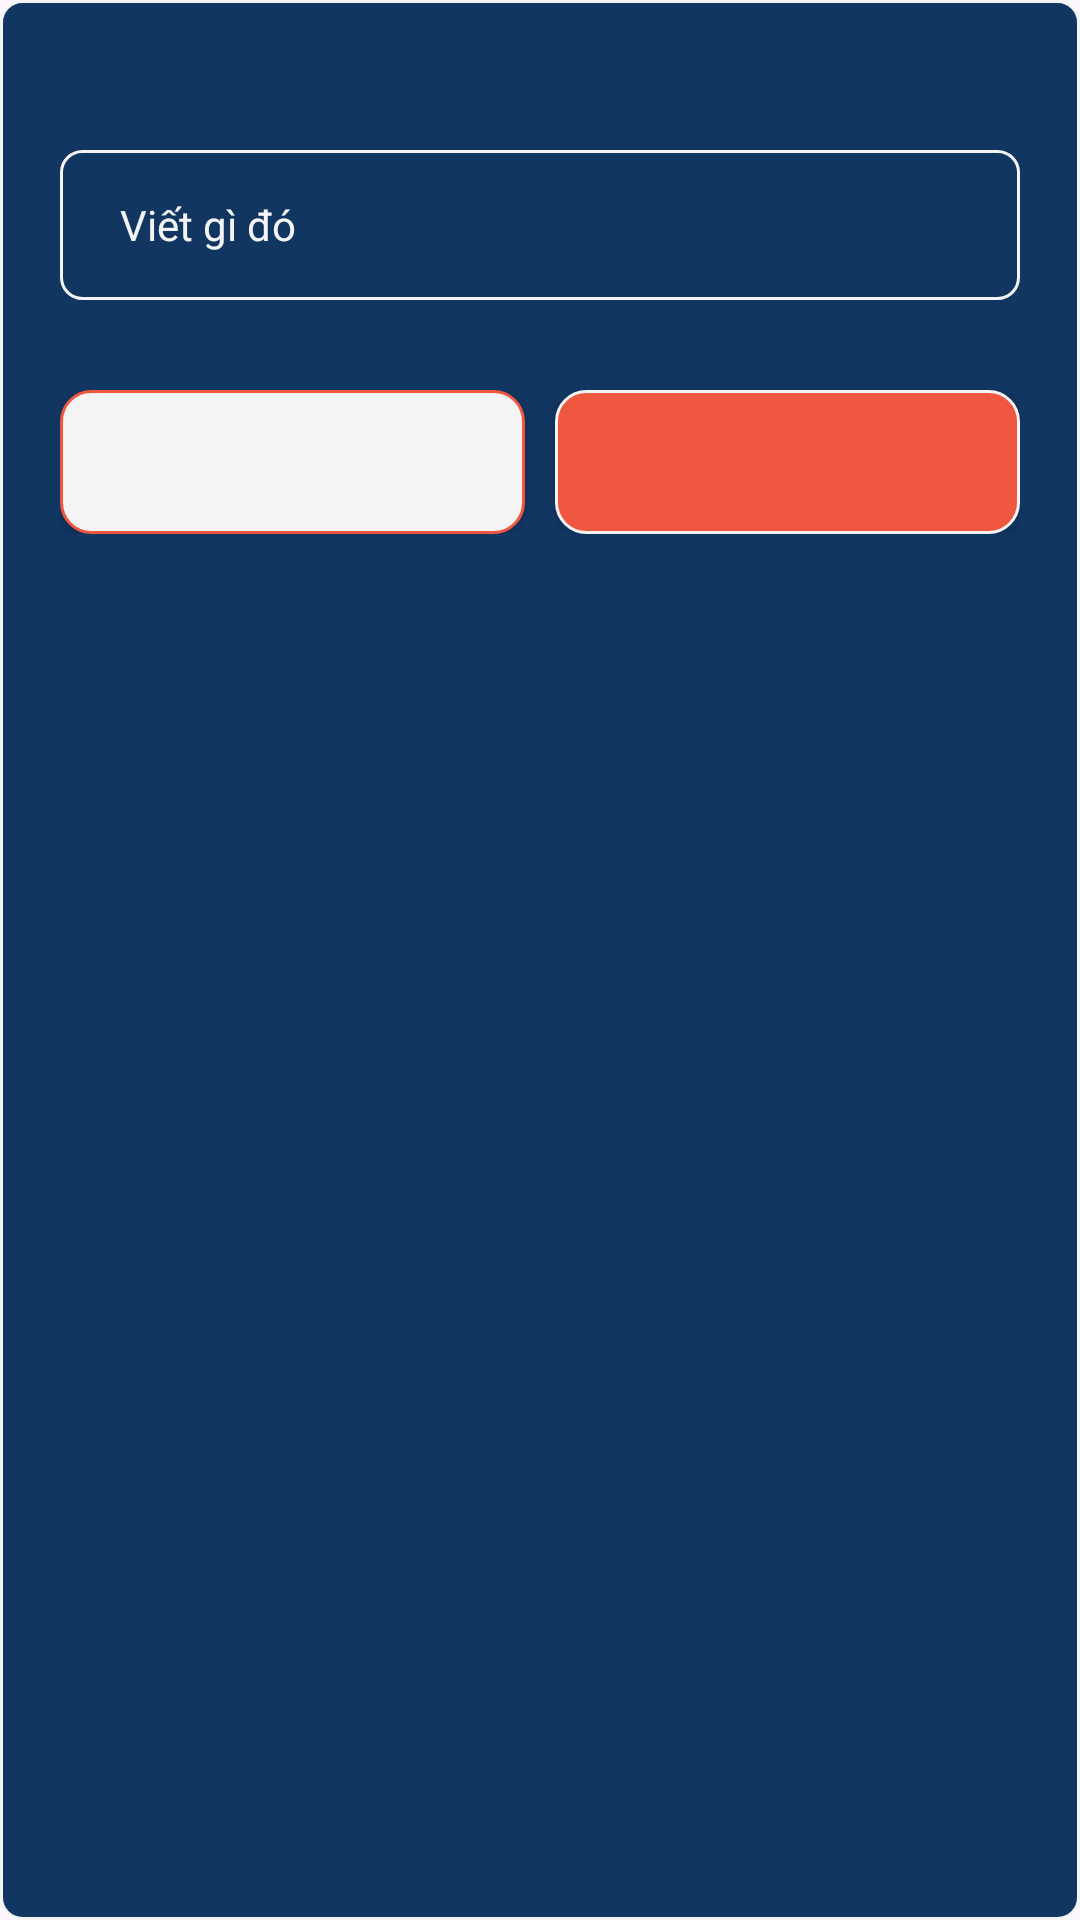

The Android layout XML behind this screen, and the referenced resources:
<!-- AndroidManifest.xml: application theme Theme.ReadMiu -->
<!-- res/layout/dialog_edit_cmt.xml -->
<?xml version="1.0" encoding="utf-8"?>
<LinearLayout xmlns:android="http://schemas.android.com/apk/res/android"
    android:layout_width="match_parent"
    android:layout_height="wrap_content"
    android:maxWidth="400dp"
    android:layout_gravity="center_horizontal"
    android:orientation="vertical"
    android:background="@drawable/custom_edittext_cmt">
        <LinearLayout
            android:padding="20dp"
            android:orientation="vertical"
            android:layout_width="match_parent"
            android:layout_height="wrap_content">
            <EditText
                android:paddingLeft="20dp"
                android:paddingRight="20dp"
                android:layout_marginTop="30dp"
                android:background="@drawable/custom_edittext_cmt"
                android:id="@+id/edComment"
                android:textSize="14dp"
                android:layout_width="match_parent"
                android:hint="Viết gì đó "
                android:textColor="@color/text"
                android:textColorHint="@color/text"
                android:layout_height="50dp"/>
            <LinearLayout
                android:layout_marginTop="30dp"
                android:layout_below="@+id/edComment"
                android:weightSum="10"
                android:layout_width="match_parent"
                android:layout_height="wrap_content"
                android:orientation="horizontal">
                <androidx.appcompat.widget.AppCompatButton
                    android:layout_marginRight="5dp"
                    android:layout_weight="5"
                    android:layout_width="0dp"
                    android:id="@+id/btnDeleteCmt"
                    android:textColor="@color/mau_button"
                    android:background="@drawable/custom_btn_cancel"
                    style="@style/AppCompatButton"/>
                <androidx.appcompat.widget.AppCompatButton
                    android:layout_marginLeft="5dp"
                    android:layout_width="0dp"
                    android:layout_weight="5"
                    android:id="@+id/btnEditCmt"
                    android:background="@drawable/custom_btn_ok"
                    style="@style/AppCompatButton"/>
            </LinearLayout>
        </LinearLayout>
</LinearLayout>
<!-- resources referenced by this layout -->
<resources>
  <color name="mau_button">#ef5740</color>
  <color name="text">#f4f4f4</color>
  <!-- drawable custom_btn_cancel (drawable) -->
  <?xml version="1.0" encoding="utf-8"?>
  <shape xmlns:android="http://schemas.android.com/apk/res/android">
      <solid android:color="@color/text" />
      <corners android:radius="10dp" />
      <stroke android:width="1dp"/>
      <stroke android:color="@color/mau_button"/>
  </shape>
  <!-- drawable custom_btn_ok (drawable) -->
  <?xml version="1.0" encoding="utf-8"?>
  <shape xmlns:android="http://schemas.android.com/apk/res/android">
      <solid android:color="@color/mau_button" />
      <corners android:radius="10dp" />
      <stroke android:width="1dp"/>
      <stroke android:color="@color/text"/>
  </shape>
  <!-- drawable custom_edittext_cmt (drawable) -->
  <?xml version="1.0" encoding="utf-8"?>
  <shape xmlns:android="http://schemas.android.com/apk/res/android">
      <solid android:color="@color/mau_nen" />
      <corners android:radius="7dp" />
      <stroke android:width="1dp"/>
      <stroke android:color="@color/text"/>
  </shape>
  <style name="AppCompatButton">
          <item name="android:layout_height">48dp</item>
          <item name="android:layout_width">match_parent</item>
          <item name="textAllCaps">false</item>
          <item name="android:textColor">@color/text</item>
          <item name="android:textSize">16sp</item>
  
      </style>
  <style name="Theme.ReadMiu" parent="Base.Theme.ReadMiu" />
  <color name="mau_nen">#113662</color>
  <style name="Base.Theme.ReadMiu" parent="Theme.Material3.DayNight.NoActionBar">
          
          
      </style>
</resources>
